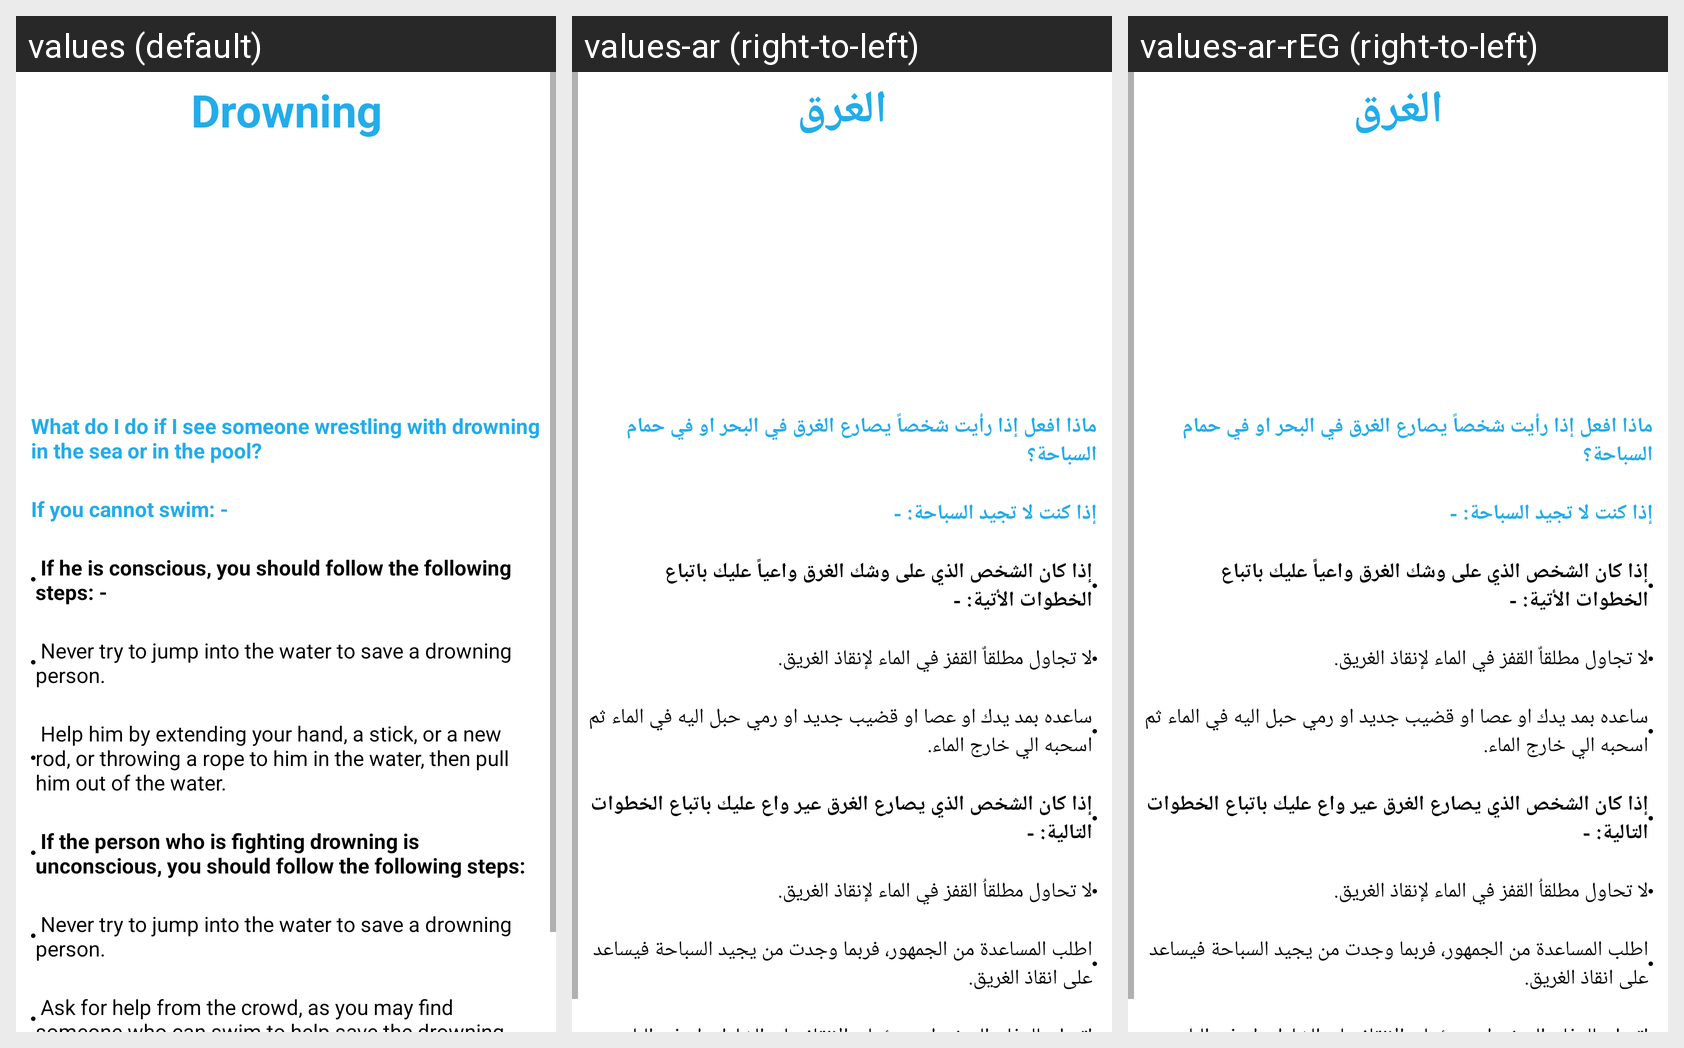

Locale-by-locale string values for the Android screen shown in this grid:
Android screen res/layout/activity_drowning.xml rendered under 3 locales, left to right: values (default), values-ar (right-to-left), values-ar-rEG (right-to-left). Device: Nexus 5 (rendered at 1080×1920; each locale shown at half size, 540×960, under a caption strip naming it); theme Theme.Medical_project.
Strings drawn on this screen, with the default value and each locale's value (text and hints the layout hard-codes appear in the picture but are not listed):

Drowning
  values: Drowning
  values-ar: الغرق
  values-ar-rEG: الغرق  [from values-ar]

drown_first_line
  values: What do I do if I see someone wrestling with drowning in the sea or in the pool?
  values-ar: ماذا افعل إذا رأيت شخصاً يصارع الغرق في البحر او في حمام السباحة؟
  values-ar-rEG: ماذا افعل إذا رأيت شخصاً يصارع الغرق في البحر او في حمام السباحة؟  [from values-ar]

drown_2_line
  values: If you cannot swim: -
  values-ar: إذا كنت لا تجيد السباحة: -
  values-ar-rEG: إذا كنت لا تجيد السباحة: -  [from values-ar]

drown_3_line
  values:  If he is conscious, you should follow the following steps: -
  values-ar: إذا كان الشخص الذي على وشك الغرق واعياً عليك باتباع الخطوات الأتية: -
  values-ar-rEG: إذا كان الشخص الذي على وشك الغرق واعياً عليك باتباع الخطوات الأتية: -  [from values-ar]

drown_4_line
  values:  Never try to jump into the water to save a drowning person.
  values-ar: لا تجاول مطلقاٌ القفز في الماء لإنقاذ الغريق.
  values-ar-rEG: لا تجاول مطلقاٌ القفز في الماء لإنقاذ الغريق.  [from values-ar]

drown_5_line
  values:  Help him by extending your hand, a stick, or a new rod, or throwing a rope to him in the water, then pull him out of the water.
  values-ar: ساعده بمد يدك او عصا او قضيب جديد او رمي حبل اليه في الماء ثم اسحبه الي خارج الماء.
  values-ar-rEG: ساعده بمد يدك او عصا او قضيب جديد او رمي حبل اليه في الماء ثم اسحبه الي خارج الماء.  [from values-ar]

drown_6_line
  values:  If the person who is fighting drowning is unconscious, you should follow the following steps:
  values-ar: إذا كان الشخص الذي يصارع الغرق عير واع عليك باتباع الخطوات التالية: -
  values-ar-rEG: إذا كان الشخص الذي يصارع الغرق عير واع عليك باتباع الخطوات التالية: -  [from values-ar]

drown_7_line
  values:  Never try to jump into the water to save a drowning person.
  values-ar: لا تحاول مطلقاُ القفز في الماء لإنقاذ الغريق.
  values-ar-rEG: لا تحاول مطلقاُ القفز في الماء لإنقاذ الغريق.  [from values-ar]

drown_8_line
  values:  Ask for help from the crowd, as you may find someone who can swim to help save the drowning.
  values-ar: اطلب المساعدة من الجمهور، فربما وجدت من يجيد السباحة فيساعد على انقاذ الغريق.
  values-ar-rEG: اطلب المساعدة من الجمهور، فربما وجدت من يجيد السباحة فيساعد على انقاذ الغريق.  [from values-ar]

drown_9_line
  values:  Call civil defence or rescue officials at the beach or club.
  values-ar: اتصل بالدفاع المدني او مسؤولي الإنقاذ على الشاطئ او في النادي.
  values-ar-rEG: اتصل بالدفاع المدني او مسؤولي الإنقاذ على الشاطئ او في النادي.  [from values-ar]
